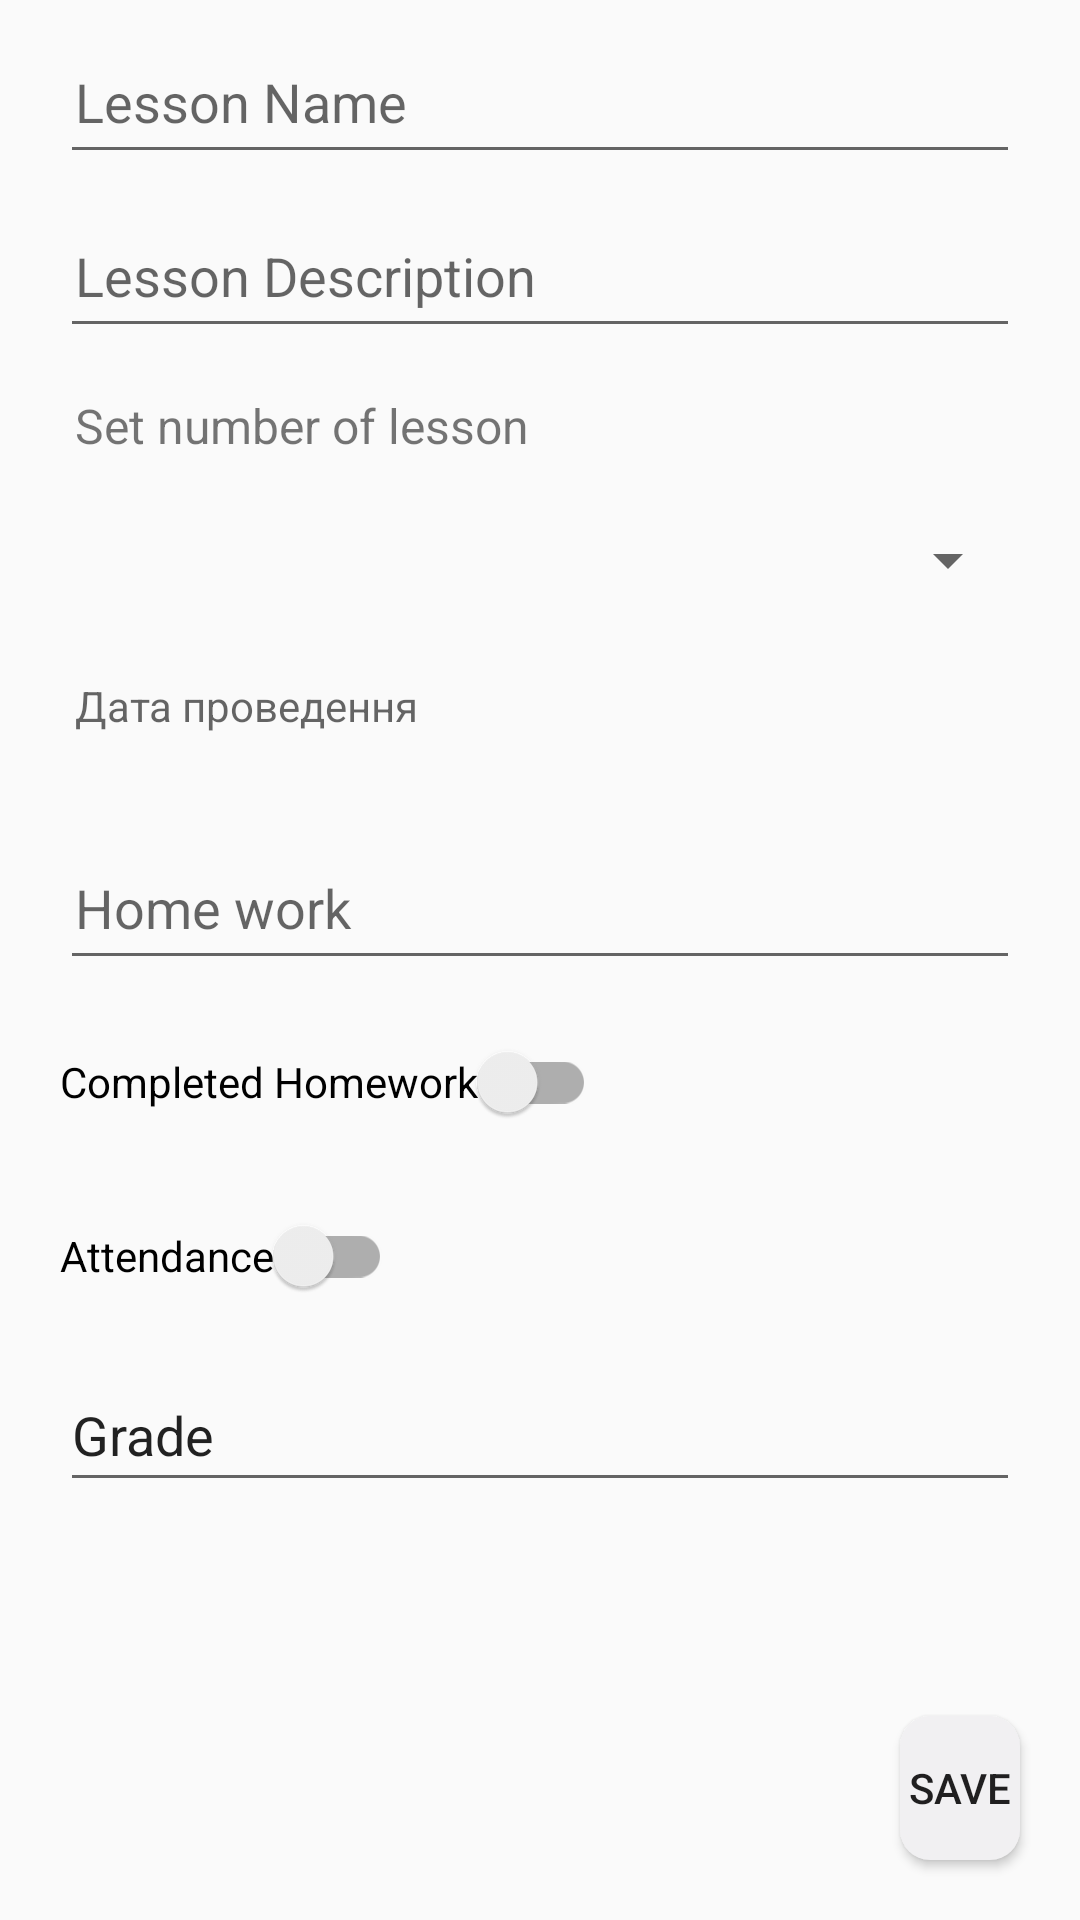

Layout XML and referenced resources for this Android screen:
<!-- AndroidManifest.xml: application theme Theme.Calendar -->
<!-- res/layout/fragment_schedule_edit_lesson.xml -->
<?xml version="1.0" encoding="utf-8"?>
<FrameLayout xmlns:android="http://schemas.android.com/apk/res/android"
    xmlns:app="http://schemas.android.com/apk/res-auto"
    xmlns:tools="http://schemas.android.com/tools"
    android:layout_width="match_parent"
    android:layout_height="match_parent"
    tools:context=".fragments.ScheduleEditLessonFragment">

    <androidx.constraintlayout.widget.ConstraintLayout
        android:layout_width="match_parent"
        android:layout_height="match_parent">

        <EditText
            android:id="@+id/lessonNameEditText2"
            android:layout_width="match_parent"
            android:layout_height="48dp"
            android:layout_marginStart="20dp"
            android:layout_marginTop="10dp"
            android:layout_marginEnd="20dp"
            android:autofillHints="New Event"
            android:hint="@string/lesson_name"
            android:inputType=""
            android:padding="5dp"
            android:textColor="@color/dark_blue"
            app:layout_constraintEnd_toEndOf="parent"
            app:layout_constraintStart_toStartOf="parent"
            app:layout_constraintTop_toTopOf="parent" />

        <EditText
            android:id="@+id/lessonDescriptionEditText2"
            android:layout_width="0dp"
            android:layout_height="48dp"
            android:layout_marginTop="10dp"
            android:autofillHints=""
            android:hint="@string/lesson_description"
            android:inputType=""
            android:padding="5dp"
            android:textColor="@color/dark_blue"
            app:layout_constraintEnd_toEndOf="@+id/lessonNameEditText2"
            app:layout_constraintStart_toStartOf="@+id/lessonNameEditText2"
            app:layout_constraintTop_toBottomOf="@+id/lessonNameEditText2" />

        <TextView
            android:id="@+id/textView32"
            android:layout_width="0dp"
            android:layout_height="wrap_content"
            android:layout_marginTop="10dp"
            android:padding="5dp"
            android:text="@string/set_number_of_lesson"
            android:textSize="16sp"
            app:layout_constraintEnd_toEndOf="@+id/lessonDescriptionEditText2"
            app:layout_constraintStart_toStartOf="@+id/lessonDescriptionEditText2"
            app:layout_constraintTop_toBottomOf="@+id/lessonDescriptionEditText2" />

        <Spinner
            android:id="@+id/spinner_lessons2"
            android:layout_width="0dp"
            android:layout_height="48dp"
            android:layout_marginTop="5dp"
            android:padding="5dp"
            app:layout_constraintEnd_toEndOf="@+id/textView32"
            app:layout_constraintStart_toStartOf="@+id/textView32"
            app:layout_constraintTop_toBottomOf="@+id/textView32" />

        <EditText
            android:id="@+id/homeWork"
            android:layout_width="0dp"
            android:layout_height="48dp"
            android:layout_marginTop="10dp"
            android:autofillHints=""
            android:hint="@string/home_work"
            android:inputType="textPersonName"
            android:padding="5dp"
            android:textColor="@color/dark_blue"
            app:layout_constraintEnd_toEndOf="@+id/spinner_lessons2"
            app:layout_constraintHorizontal_bias="1.0"
            app:layout_constraintStart_toStartOf="@+id/spinner_lessons2"
            app:layout_constraintTop_toBottomOf="@+id/startDateTimeTextView3" />

        <Button
            android:id="@+id/addEventButton4"
            android:layout_width="match_parent"
            android:layout_height="wrap_content"
            android:layout_marginStart="300dp"
            android:layout_marginEnd="20dp"
            android:layout_marginBottom="20dp"
            android:background="@drawable/bg_rounded"
            android:text="@string/save"
            app:layout_constraintBottom_toBottomOf="parent"
            app:layout_constraintEnd_toEndOf="parent"
            app:layout_constraintStart_toStartOf="parent" />

        <com.google.android.material.switchmaterial.SwitchMaterial
            android:id="@+id/switch_attendance"
            android:layout_width="wrap_content"
            android:layout_height="48dp"
            android:layout_marginTop="10dp"
            android:text="@string/attendance"
            app:layout_constraintStart_toStartOf="@+id/homeWork"
            app:layout_constraintTop_toBottomOf="@+id/homework_switch" />

        <com.google.android.material.switchmaterial.SwitchMaterial
            android:id="@+id/homework_switch"
            android:layout_width="wrap_content"
            android:layout_height="48dp"
            android:layout_marginTop="10dp"
            android:checked="false"
            android:text="@string/completed_homework"
            app:layout_constraintStart_toStartOf="@+id/switch_attendance"
            app:layout_constraintTop_toBottomOf="@+id/homeWork" />

        <EditText
            android:id="@+id/obtainedGrade"
            android:layout_width="0dp"
            android:layout_height="48dp"
            android:layout_marginTop="10dp"
            android:autofillHints=""
            android:inputType="textPersonName"
            android:text="@string/grade"
            app:layout_constraintEnd_toEndOf="@+id/homeWork"
            app:layout_constraintStart_toStartOf="@+id/homework_switch"
            app:layout_constraintTop_toBottomOf="@+id/switch_attendance" />

        <TextView
            android:id="@+id/startDateTimeTextView3"
            android:layout_width="match_parent"
            android:layout_height="48dp"
            android:layout_marginStart="20dp"
            android:layout_marginTop="10dp"
            android:layout_marginEnd="20dp"
            android:clickable="true"
            android:focusable="true"
            android:focusableInTouchMode="true"
            android:hint="Дата проведення"
            android:padding="5dp"
            android:textColor="@color/dark_blue"
            app:layout_constraintEnd_toEndOf="parent"
            app:layout_constraintHorizontal_bias="0.0"
            app:layout_constraintStart_toStartOf="parent"
            app:layout_constraintTop_toBottomOf="@+id/spinner_lessons2" />

    </androidx.constraintlayout.widget.ConstraintLayout>
</FrameLayout>
<!-- resources referenced by this layout -->
<resources>
  <color name="dark_blue">#3E4E5E</color>
  <!-- drawable bg_rounded (drawable) -->
  <shape xmlns:android="http://schemas.android.com/apk/res/android"
          android:shape="rectangle">
  
          <solid android:color="@color/white_blue" />
  
          <corners android:radius="10dp" />
  
  </shape>
  <string name="attendance">Attendance</string>
  <string name="completed_homework">Completed Homework</string>
  <string name="grade">Grade</string>
  <string name="home_work">Home work</string>
  <string name="lesson_description">Lesson Description</string>
  <string name="lesson_name">Lesson Name</string>
  <string name="save">Save</string>
  <string name="set_number_of_lesson">Set number of lesson</string>
  <style name="Theme.Calendar" parent="Theme.AppCompat.Light.DarkActionBar">
          
          <item name="colorPrimary">@color/white_blue</item>
          <item name="colorPrimaryDark">@color/dark_blue_green</item>
          <item name="colorAccent">@color/white_blue</item>
          
      </style>
  <color name="white_blue">#F1F0F2</color>
  <color name="dark_blue_green">#01454A</color>
</resources>
